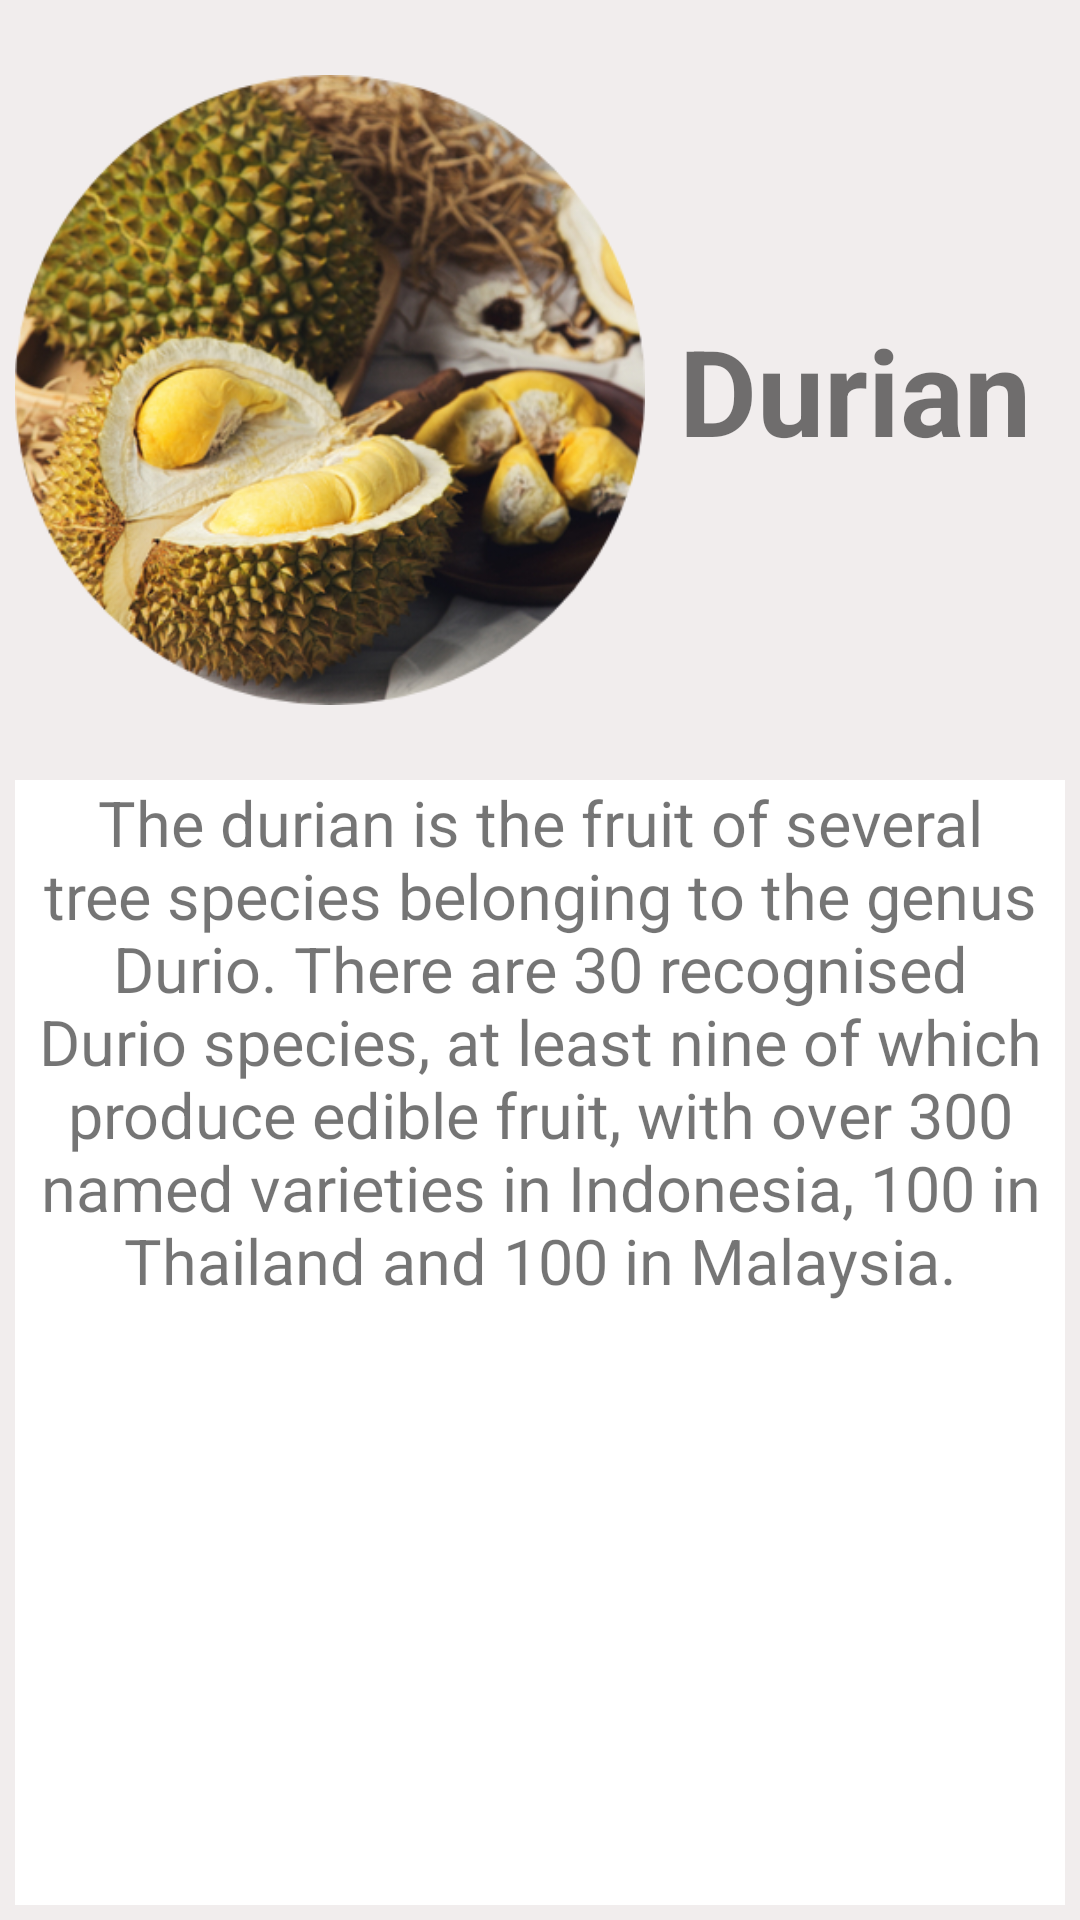

Reconstruct the res/layout file that produces this screen, plus the resources it refers to.
<!-- AndroidManifest.xml: application theme AppTheme -->
<!-- res/layout/activity_fruit_details.xml -->
<?xml version="1.0" encoding="utf-8"?>
<LinearLayout xmlns:android="http://schemas.android.com/apk/res/android"
    xmlns:app="http://schemas.android.com/apk/res-auto"
    xmlns:tools="http://schemas.android.com/tools"
    android:layout_width="match_parent"
    android:layout_height="match_parent"
    android:orientation="vertical"
    android:padding="5dp"
    android:background="#F1EDED"
    tools:context=".FruitDetails">

    <LinearLayout
        android:layout_width="match_parent"
        android:layout_height="250dp"
        android:weightSum="5"
        android:orientation="horizontal"
        android:background="#F1EDED"
        >

        <ImageView
            android:id="@+id/imageViewId"
            android:layout_weight="3"
            android:layout_width="0dp"
            android:layout_height="match_parent"
            android:src="@drawable/round_durian"
            />
        <TextView
            android:id="@+id/headerTextViewId"
            android:layout_gravity="center_vertical"
            android:layout_weight="2"
            android:layout_width="0dp"
            android:layout_height="wrap_content"
            android:textStyle="bold"
            android:text="Durian"
            android:textSize="40sp"
            android:textAllCaps="false"
            android:textAlignment="center"
            />

    </LinearLayout>

    <LinearLayout
        android:layout_marginTop="5dp"
        android:layout_width="match_parent"
        android:layout_height="match_parent"
        android:background="#F1EDED"
        >
        <ScrollView
            android:layout_width="match_parent"
            android:layout_height="match_parent"
            android:background="#ffffff"
            >

            <TextView
                android:id="@+id/paragraphTextViewId"
                android:layout_width="match_parent"
                android:layout_height="match_parent"
                android:layout_marginLeft="3dp"
                android:layout_marginRight="3dp"
                android:background="#ffffff"
                android:text="@string/Durian"
                android:textAlignment="center"
                android:textSize="21sp"
                app:fontFamily="@font/acme" />

        </ScrollView>

    </LinearLayout>

</LinearLayout>
<!-- resources referenced by this layout -->
<resources>
  <!-- drawable round_durian: png bitmap (drawable, 245113 bytes) -->
  <string name="Durian">
  
          The durian is the fruit of several tree species belonging to the genus Durio. There are 30 recognised Durio species, at least nine of which produce edible fruit, with over 300 named varieties in Indonesia, 100 in Thailand and 100 in Malaysia.
  
      </string>
  <style name="AppTheme" parent="Theme.AppCompat.Light.DarkActionBar">
          
          <item name="colorPrimary">#0F3BB1</item>
      </style>
</resources>
